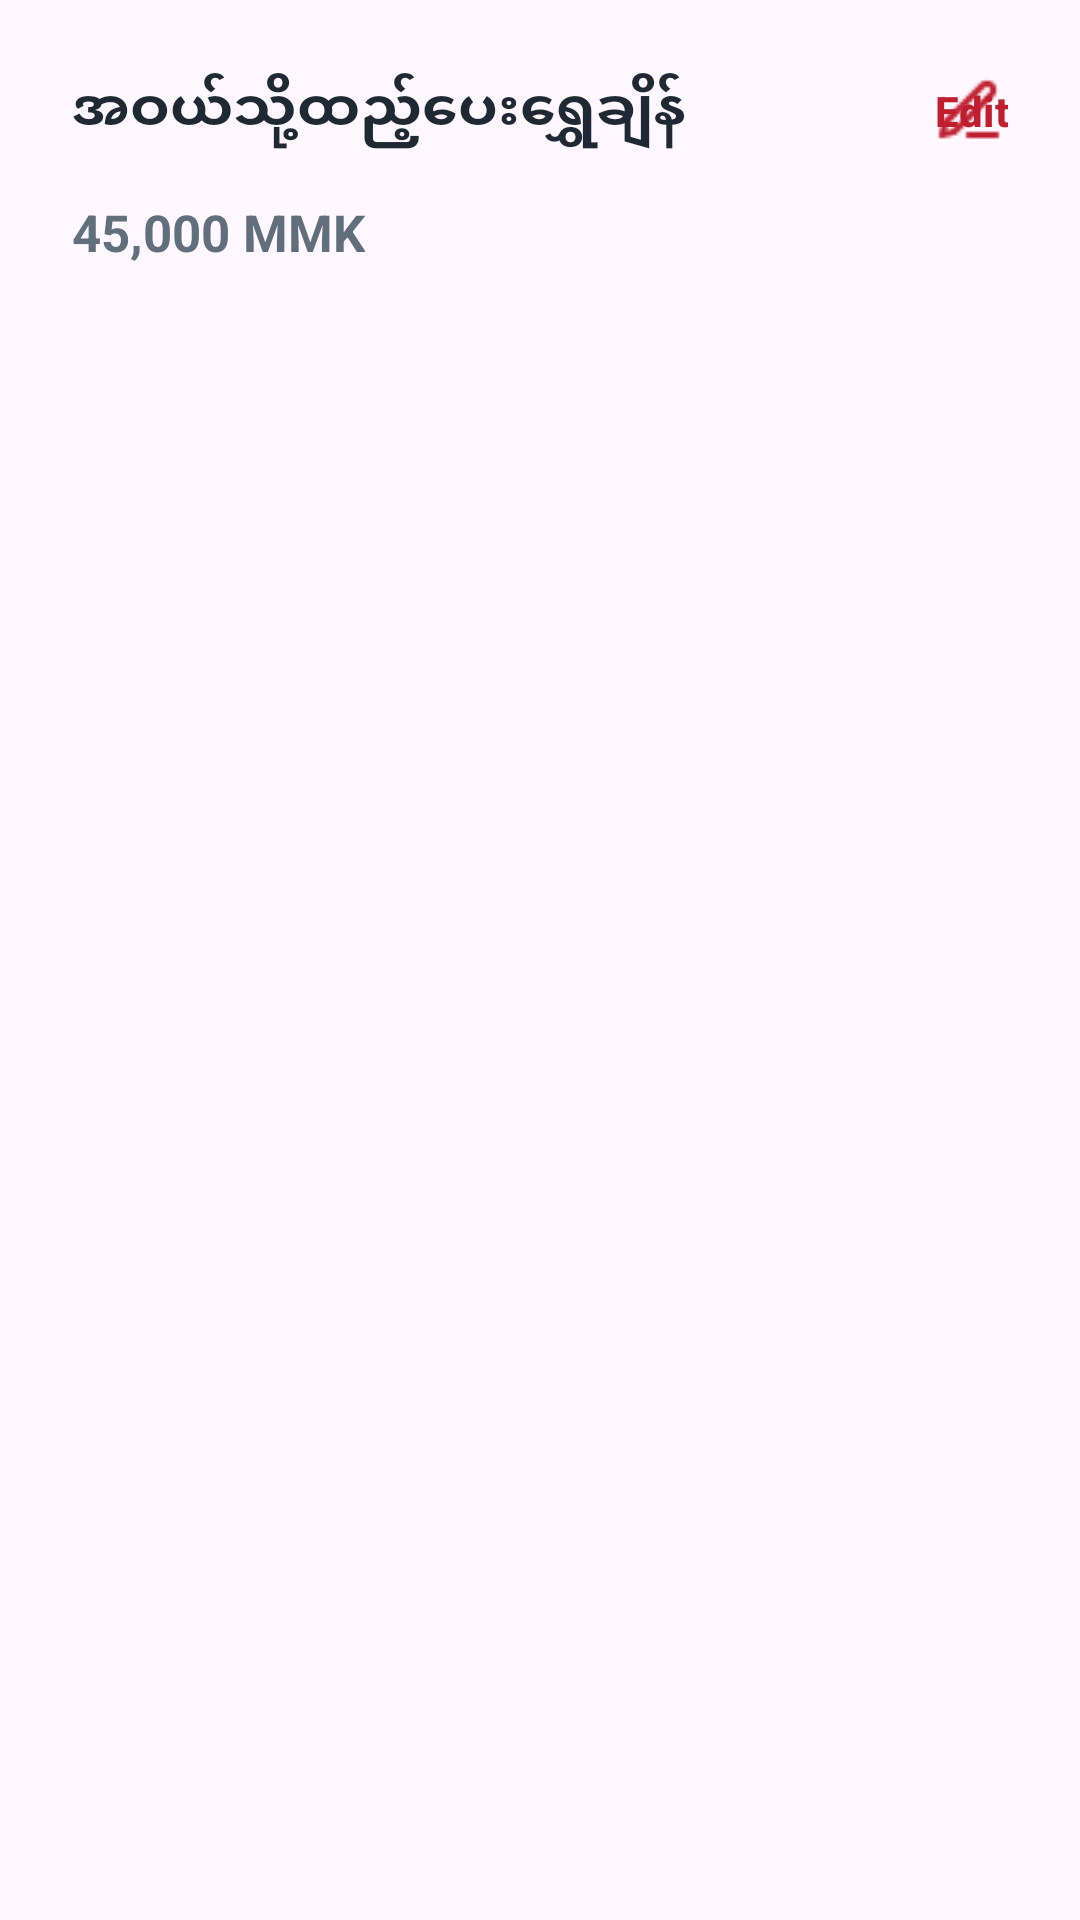

Reconstruct the res/layout file that produces this screen, plus the resources it refers to.
<!-- AndroidManifest.xml: application theme Theme.Exercises -->
<!-- res/layout/include_purchase_gold_weight.xml -->
<?xml version="1.0" encoding="utf-8"?>
<androidx.constraintlayout.motion.widget.MotionLayout xmlns:android="http://schemas.android.com/apk/res/android"
    xmlns:app="http://schemas.android.com/apk/res-auto"
    xmlns:tools="http://schemas.android.com/tools"
    android:layout_width="match_parent"
    android:layout_height="match_parent"
    app:layoutDescription="@xml/include_purchase_gold_weight_scene2">

    <TextView
        android:id="@+id/tv_lbl_purchase_gold_weight"
        android:layout_width="wrap_content"
        android:layout_height="wrap_content"
        android:layout_marginStart="24dp"
        android:layout_marginTop="24dp"
        android:text="အဝယ်သို့ထည့်ပေးရွှေချိန်"
        android:textColor="@color/textColor"
        android:textSize="19sp"
        android:textStyle="bold"
        app:layout_constraintStart_toStartOf="parent"
        app:layout_constraintTop_toBottomOf="@+id/view" />

    <com.google.android.material.button.MaterialButton
        android:id="@+id/btn_edit_purchase_gold_weight"
        android:layout_width="wrap_content"
        android:layout_height="wrap_content"
        android:layout_marginEnd="24dp"
        android:backgroundTint="@android:color/transparent"
        android:insetLeft="0dp"
        android:insetTop="0dp"
        android:insetRight="0dp"
        android:insetBottom="0dp"
        android:padding="0dp"
        android:text="Edit"
        android:textAlignment="textEnd"
        android:textColor="@color/primaryColor"
        android:textStyle="bold"
        app:icon="@drawable/ic_edit"
        app:iconGravity="textStart"
        app:iconPadding="-24dp"
        app:iconSize="24dp"
        app:iconTint="@color/primaryColor"
        app:layout_constraintBottom_toBottomOf="@+id/tv_lbl_purchase_gold_weight"
        app:layout_constraintEnd_toEndOf="parent"
        app:layout_constraintTop_toTopOf="@+id/tv_lbl_purchase_gold_weight" />

    <TextView
        android:id="@+id/tv_purchase_gold_weight"
        android:layout_width="wrap_content"
        android:layout_height="wrap_content"
        android:layout_marginTop="16dp"
        android:text="45,000 MMK"
        android:textColor="@color/inputTextColor"
        android:textSize="17sp"
        android:textStyle="bold"
        app:layout_constraintStart_toStartOf="@+id/tv_lbl_purchase_gold_weight"
        app:layout_constraintTop_toBottomOf="@+id/tv_lbl_purchase_gold_weight" />


    <com.google.android.material.button.MaterialButton
        android:id="@+id/btn_cancel_purchase_gold_weight"
        android:layout_width="wrap_content"
        android:layout_height="wrap_content"
        android:layout_marginEnd="24dp"
        android:backgroundTint="@android:color/transparent"
        android:insetLeft="0dp"
        android:insetTop="0dp"
        android:insetRight="0dp"
        android:insetBottom="0dp"
        android:padding="0dp"
        android:text="Cancel"
        android:textAlignment="textEnd"
        android:textColor="@color/primaryColor"
        android:textStyle="bold"
        app:layout_constraintBottom_toBottomOf="@+id/tv_lbl_purchase_gold_weight"
        app:layout_constraintEnd_toEndOf="parent"
        app:layout_constraintTop_toTopOf="@+id/tv_lbl_purchase_gold_weight" />

    <com.google.android.material.textfield.TextInputLayout
        android:id="@+id/textInputLayout_purchase_gold_weight_K"
        style="@style/Widget.MaterialComponents.TextInputLayout.OutlinedBox.Dense"
        android:layout_width="0dp"
        android:layout_height="48dp"
        android:layout_marginStart="24dp"
        android:layout_marginTop="16dp"
        app:hintEnabled="false"
        app:layout_constraintEnd_toStartOf="@+id/textInputLayout_purchase_gold_weight_P"
        app:layout_constraintHorizontal_bias="0.5"
        app:layout_constraintStart_toStartOf="parent"
        app:layout_constraintTop_toBottomOf="@+id/tv_lbl_purchase_gold_weight"
        app:suffixText="K"
        app:suffixTextColor="@color/hintTextColor">

        <com.google.android.material.textfield.TextInputEditText
            android:id="@+id/edt_purchase_gold_weight_K"
            android:layout_width="match_parent"
            android:layout_height="wrap_content"
            android:hint="0"
            android:inputType="number"
            android:textColor="@color/inputTextColor"
            android:textColorHint="@color/hintTextColor" />

    </com.google.android.material.textfield.TextInputLayout>

    <com.google.android.material.textfield.TextInputLayout
        android:id="@+id/textInputLayout_purchase_gold_weight_P"
        style="@style/Widget.MaterialComponents.TextInputLayout.OutlinedBox.Dense"
        android:layout_width="0dp"
        android:layout_height="48dp"
        android:layout_marginStart="16dp"
        android:layout_marginEnd="16dp"
        app:hintEnabled="false"
        app:layout_constraintEnd_toStartOf="@+id/textInputLayout_purchase_gold_weight_Y"
        app:layout_constraintHorizontal_bias="0.5"
        app:layout_constraintStart_toEndOf="@+id/textInputLayout_purchase_gold_weight_K"
        app:layout_constraintTop_toTopOf="@+id/textInputLayout_purchase_gold_weight_K"
        app:suffixText="P"
        app:suffixTextColor="@color/hintTextColor">

        <com.google.android.material.textfield.TextInputEditText
            android:id="@+id/edt_purchase_gold_weight_P"
            android:layout_width="match_parent"
            android:layout_height="wrap_content"
            android:hint="0"
            android:inputType="number"
            android:textColor="@color/inputTextColor"
            android:textColorHint="@color/hintTextColor" />

    </com.google.android.material.textfield.TextInputLayout>

    <com.google.android.material.textfield.TextInputLayout
        android:id="@+id/textInputLayout_purchase_gold_weight_Y"
        style="@style/Widget.MaterialComponents.TextInputLayout.OutlinedBox.Dense"
        android:layout_width="0dp"
        android:layout_height="48dp"
        android:layout_marginEnd="24dp"
        app:hintEnabled="false"
        app:layout_constraintEnd_toEndOf="parent"
        app:layout_constraintHorizontal_bias="0.5"
        app:layout_constraintStart_toEndOf="@+id/textInputLayout_purchase_gold_weight_P"
        app:layout_constraintTop_toTopOf="@+id/textInputLayout_purchase_gold_weight_P"
        app:suffixText="Y"
        app:suffixTextColor="@color/hintTextColor">

        <com.google.android.material.textfield.TextInputEditText
            android:id="@+id/edt_purchase_gold_weight_Y"
            android:layout_width="match_parent"
            android:layout_height="wrap_content"
            android:hint="0"
            android:inputType="number"
            android:textColor="@color/inputTextColor"
            android:textColorHint="@color/hintTextColor" />

    </com.google.android.material.textfield.TextInputLayout>

    <com.google.android.material.button.MaterialButton
        android:id="@+id/btn_add_purchase_gold_weight"
        android:layout_width="124dp"
        android:layout_height="48dp"
        android:layout_marginTop="16dp"
        android:insetLeft="0dp"
        android:insetTop="0dp"
        android:insetRight="0dp"
        android:insetBottom="0dp"
        android:text="Add"
        app:cornerRadius="10dp"
        app:layout_constraintStart_toStartOf="@+id/textInputLayout_purchase_gold_weight_K"
        app:layout_constraintTop_toBottomOf="@+id/textInputLayout_purchase_gold_weight_K" />

    <View
        android:id="@+id/view"
        android:layout_width="0dp"
        android:layout_height="1dp"
        android:layout_marginStart="24dp"
        android:layout_marginTop="24dp"
        android:layout_marginEnd="24dp"
        android:background="@color/lineColor"
        app:layout_constraintEnd_toEndOf="parent"
        app:layout_constraintStart_toStartOf="parent"
        app:layout_constraintTop_toTopOf="parent" />

    <View
        android:id="@+id/view2"
        android:layout_width="0dp"
        android:layout_height="1dp"
        android:layout_marginStart="24dp"
        android:layout_marginTop="24dp"
        android:layout_marginEnd="24dp"
        android:background="@color/lineColor"
        app:layout_constraintEnd_toEndOf="parent"
        app:layout_constraintStart_toStartOf="parent"
        app:layout_constraintTop_toBottomOf="@id/btn_add_purchase_gold_weight" />


</androidx.constraintlayout.motion.widget.MotionLayout>
<!-- resources referenced by this layout -->
<resources>
  <color name="hintTextColor">#9AA5B1</color>
  <color name="inputTextColor">#616E7C</color>
  <color name="lineColor">#CBD2D9</color>
  <color name="primaryColor">#BF1E2E</color>
  <color name="textColor">#1F2933</color>
  <!-- drawable ic_edit: png bitmap (drawable, 424 bytes) -->
  <style name="Theme.Exercises" parent="Base.Theme.Exercises" />
  <style name="Base.Theme.Exercises" parent="Theme.Material3.DayNight.NoActionBar">
          
           <item name="colorPrimary">@color/primaryColor</item>
      </style>
</resources>
